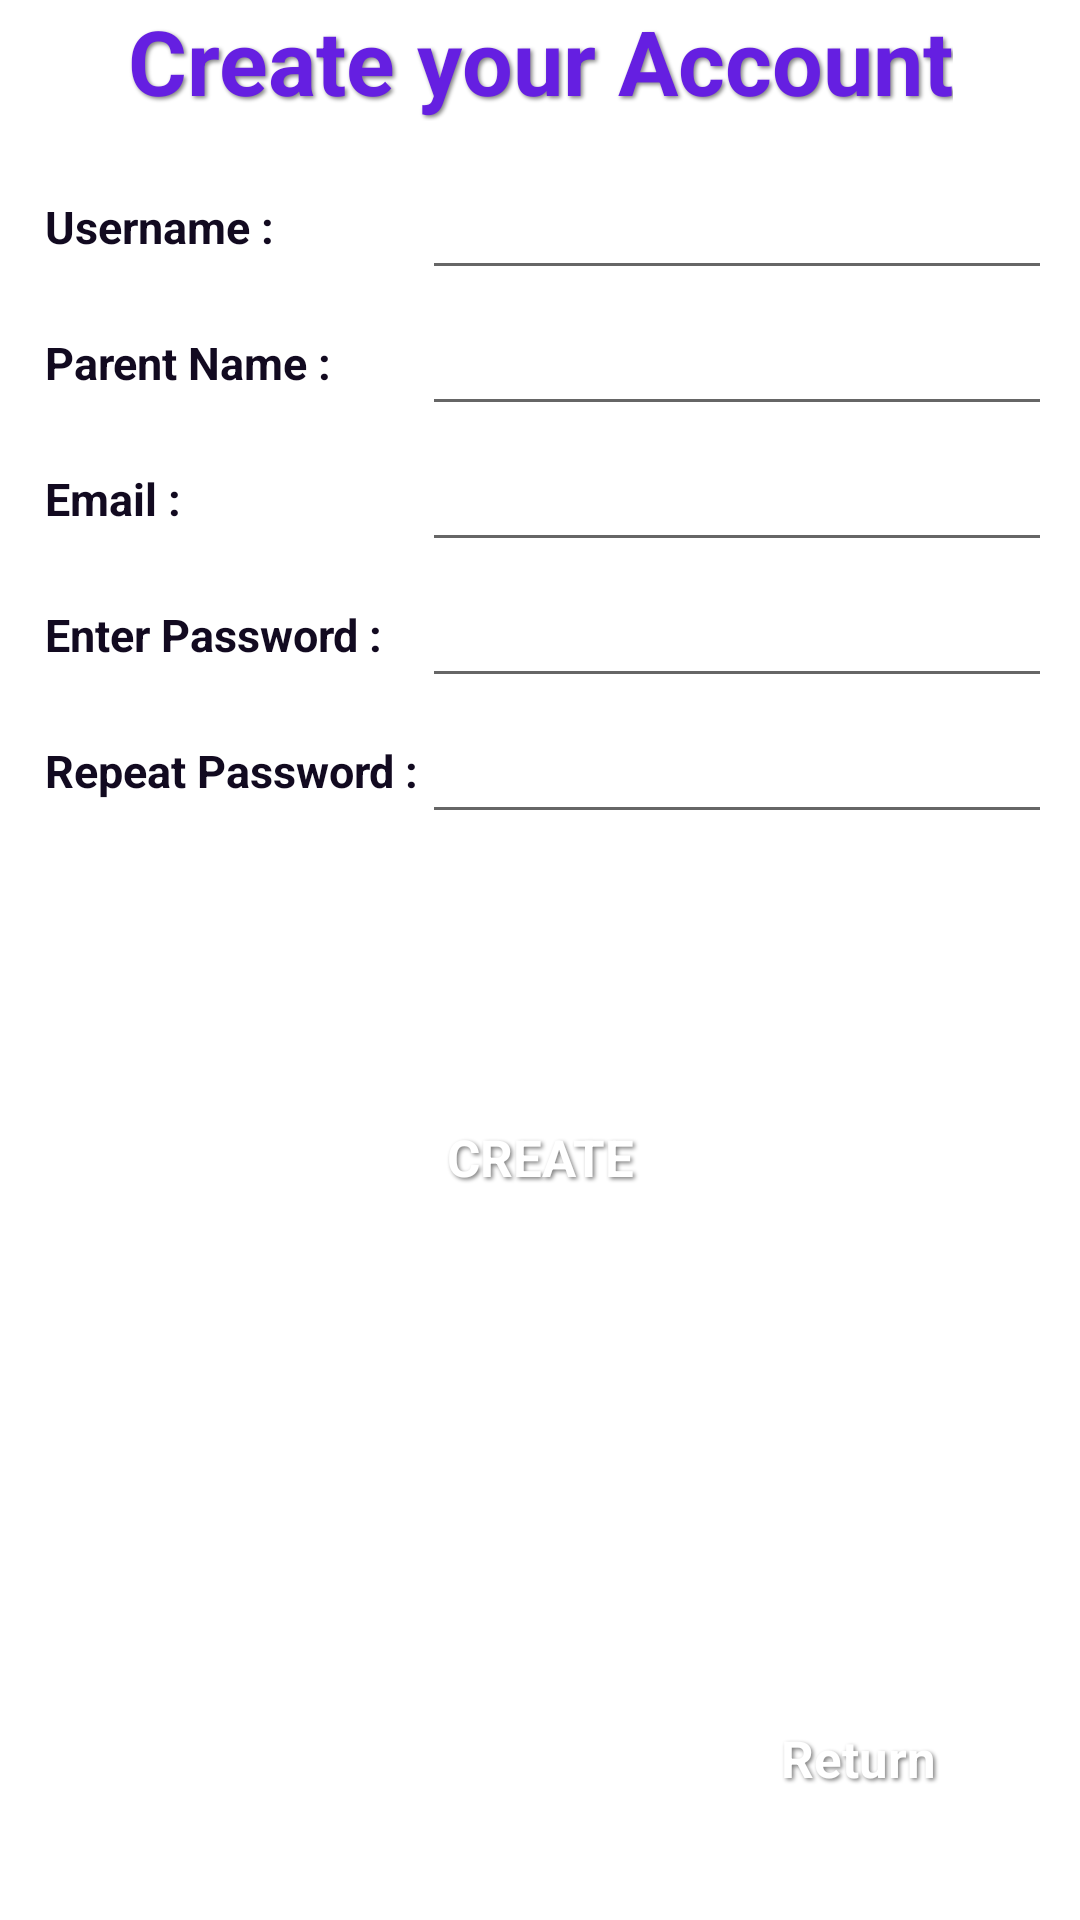

Write the Android layout XML for this screen, with the resource values it uses.
<!-- AndroidManifest.xml: application theme Theme.PrjOctoAndroidApp -->
<!-- res/layout/activity_registration.xml -->
<?xml version="1.0" encoding="utf-8"?>
<androidx.constraintlayout.widget.ConstraintLayout xmlns:android="http://schemas.android.com/apk/res/android"
    xmlns:app="http://schemas.android.com/apk/res-auto"
    xmlns:tools="http://schemas.android.com/tools"
    android:layout_width="match_parent"
    android:layout_height="match_parent"
    tools:context=".Registration">

    <TextView
        android:id="@+id/tvTitle"
        style="@style/Titles"
        android:layout_width="wrap_content"
        android:layout_height="wrap_content"
        app:layout_constraintLeft_toLeftOf="parent"
        app:layout_constraintRight_toRightOf="parent"
        app:layout_constraintTop_toTopOf="parent"
        android:text="Create your Account" />

    <TextView
        android:id="@+id/tvUsername"
        style="@style/SubTitles"
        android:layout_width="wrap_content"
        android:layout_height="wrap_content"
        app:layout_constraintLeft_toLeftOf="parent"
        app:layout_constraintTop_toBottomOf="@id/tvTitle"
        android:layout_marginTop="25dp"
        android:layout_marginStart="15dp"
        android:labelFor="@id/edUsername"
        android:text="Username :" />

    <EditText
        android:id="@+id/edUsername"
        android:layout_width="wrap_content"
        android:layout_height="wrap_content"
        android:autofillHints="username"
        android:ems="10"
        android:inputType="text"
        android:minHeight="48dp"
        android:text=""
        android:layout_marginStart="50dp"
        android:layout_marginEnd="10dp"
        app:layout_constraintRight_toRightOf="parent"
        app:layout_constraintBaseline_toBaselineOf="@id/tvUsername"
        app:layout_constraintLeft_toRightOf="@id/tvUsername" />

    <TextView
        android:id="@+id/tvFullName"
        style="@style/SubTitles"
        android:layout_width="wrap_content"
        android:layout_height="wrap_content"
        app:layout_constraintStart_toStartOf="@id/tvUsername"
        app:layout_constraintTop_toBottomOf="@id/tvUsername"
        android:layout_marginTop="25dp"
        android:labelFor="@id/edFullName"
        android:text="Parent Name :" />

    <EditText
        android:id="@+id/edFullName"
        android:layout_width="wrap_content"
        android:layout_height="wrap_content"
        android:autofillHints="Full name, Parent name"
        android:ems="10"
        android:inputType="textPersonName"
        android:minHeight="48dp"
        android:text=""
        app:layout_constraintBaseline_toBaselineOf="@id/tvFullName"
        app:layout_constraintStart_toStartOf="@id/edUsername" />

    <TextView
        android:id="@+id/tvEmail"
        style="@style/SubTitles"
        android:layout_width="wrap_content"
        android:layout_height="wrap_content"
        app:layout_constraintTop_toBottomOf="@id/tvFullName"
        app:layout_constraintStart_toStartOf="@id/tvFullName"
        android:layout_marginTop="25dp"
        android:labelFor="@id/edEmail"
        android:text="Email :" />

    <EditText
        android:id="@+id/edEmail"
        android:layout_width="wrap_content"
        android:layout_height="wrap_content"
        android:autofillHints="emailAddress"
        android:ems="10"
        android:inputType="textEmailAddress"
        android:minHeight="48dp"
        app:layout_constraintBaseline_toBaselineOf="@id/tvEmail"
        app:layout_constraintStart_toStartOf="@id/edFullName" />

    <TextView
        android:id="@+id/tvPassword"
        style="@style/SubTitles"
        android:layout_width="wrap_content"
        android:layout_height="wrap_content"
        app:layout_constraintTop_toBottomOf="@id/tvEmail"
        app:layout_constraintStart_toStartOf="@id/tvEmail"
        android:layout_marginTop="25dp"
        android:labelFor="@id/edPassword"
        android:text="Enter Password :" />

    <EditText
        android:id="@+id/edPassword"
        android:layout_width="wrap_content"
        android:layout_height="wrap_content"
        android:autofillHints="password"
        android:ems="10"
        android:inputType="textPassword"
        android:minHeight="48dp"
        app:layout_constraintBaseline_toBaselineOf="@id/tvPassword"
        app:layout_constraintStart_toStartOf="@id/edEmail" />

    <TextView
        android:id="@+id/tvRepPass"
        style="@style/SubTitles"
        android:layout_width="wrap_content"
        android:layout_height="wrap_content"
        app:layout_constraintTop_toBottomOf="@id/tvPassword"
        app:layout_constraintStart_toStartOf="@id/tvPassword"
        android:layout_marginTop="25dp"
        android:labelFor="@id/edRepPass"
        android:text="Repeat Password :" />

    <EditText
        android:id="@+id/edRepPass"
        android:layout_width="wrap_content"
        android:layout_height="wrap_content"
        android:autofillHints="Repeat Password"
        android:ems="10"
        android:inputType="textPassword"
        android:minHeight="48dp"
        app:layout_constraintBaseline_toBaselineOf="@id/tvRepPass"
        app:layout_constraintStart_toStartOf="@id/edPassword" />

    <TextView
        android:id="@+id/tvError"
        android:layout_width="wrap_content"
        android:layout_height="wrap_content"
        app:layout_constraintLeft_toLeftOf="parent"
        app:layout_constraintRight_toRightOf="parent"
        app:layout_constraintTop_toBottomOf="@id/edRepPass"
        android:layout_marginTop="20dp"
        android:textColor="#D6104E"
        android:textSize="10sp"
        android:text="" />

    <Button
        android:id="@+id/btnCreateAcc"
        style="@style/buttons"
        android:layout_width="150dp"
        android:layout_height="wrap_content"
        app:layout_constraintLeft_toLeftOf="parent"
        app:layout_constraintRight_toRightOf="parent"
        app:layout_constraintTop_toBottomOf="@id/tvError"
        android:layout_marginTop="50dp"
        android:backgroundTint="#D6104E"
        android:text="Create"
        android:background="@drawable/button_selector"
        app:backgroundTint="@null"/>

    <ProgressBar
        android:id="@+id/progressBar_reg"
        style="?android:attr/progressBarStyleHorizontal"
        android:layout_width="wrap_content"
        android:layout_height="wrap_content"
        app:layout_constraintLeft_toLeftOf="parent"
        app:layout_constraintRight_toRightOf="parent"
        app:layout_constraintTop_toBottomOf="@id/btnCreateAcc"
        android:visibility="invisible"
        android:layout_marginTop="25px"
        />

    <Button
        android:id="@+id/btnReturn"
        style="@style/buttons"
        android:layout_width="wrap_content"
        android:layout_height="wrap_content"
        app:layout_constraintRight_toRightOf="parent"
        app:layout_constraintBottom_toBottomOf="parent"
        android:layout_marginBottom="30dp"
        android:layout_marginRight="30dp"
        android:textAllCaps="false"
        android:text="Return"
        android:backgroundTint="@color/purple_500"
        android:background="@drawable/button_selector"
        app:backgroundTint="@null"/>


</androidx.constraintlayout.widget.ConstraintLayout>
<!-- resources referenced by this layout -->
<resources>
  <color name="purple_500">#FF6200EE</color>
  <!-- drawable button_selector (drawable) -->
  <?xml version="1.0" encoding="utf-8"?>
  <selector xmlns:android="http://schemas.android.com/apk/res/android">
      <item android:state_pressed="true" android:drawable="@drawable/button_pressed"></item>
      <item android:state_pressed="false" android:drawable="@drawable/button_released"></item>
  </selector>
  <style name="SubTitles">
          <item name="fontFamily">@font/andika_new_basic_bold</item>
          <item name="android:textStyle">bold</item>
          <item name="android:textSize">15sp</item>
          <item name="android:textColor">#120A20</item>
  
      </style>
  <style name="Titles">
          <item name="fontFamily">@font/andika_new_basic_bold</item>
          <item name="android:textStyle">bold</item>
          <item name="android:textSize">30sp</item>
          <item name="android:textColor">#651FE1</item>
          <item name="android:shadowColor">@color/text_shadow</item>
          <item name="android:shadowDx">2</item>
          <item name="android:shadowDy">2</item>
          <item name="android:shadowRadius">3</item>
      </style>
  <style name="buttons">
          <item name="fontFamily">@font/andika_new_basic_bold</item>
          <item name="android:textSize">17sp</item>
          <item name="android:textStyle">bold</item>
          <item name="android:textColor">@color/white</item>
          <item name="android:shadowColor">@color/text_shadow</item>
          <item name="android:shadowDx">2</item>
          <item name="android:shadowDy">2</item>
          <item name="android:shadowRadius">3</item>
  
      </style>
  <style name="Theme.PrjOctoAndroidApp" parent="Theme.MaterialComponents.DayNight.DarkActionBar">
          
          <item name="colorPrimary">@color/purple_500</item>
          <item name="colorPrimaryVariant">@color/purple_700</item>
          <item name="colorOnPrimary">@color/white</item>
          
          <item name="colorSecondary">@color/teal_200</item>
          <item name="colorSecondaryVariant">@color/teal_700</item>
          <item name="colorOnSecondary">@color/black</item>
          
          <item name="android:statusBarColor" tools:targetApi="l">?attr/colorPrimaryVariant</item>
          
      </style>
  <!-- drawable button_released (drawable) -->
  <?xml version="1.0" encoding="utf-8"?>
  <shape xmlns:android="http://schemas.android.com/apk/res/android">
      <solid android:color="#B0DAD6"></solid>
      <corners android:radius="20dp"></corners>
  </shape>
  <color name="text_shadow">#7F000000</color>
  <color name="white">#FFFFFFFF</color>
  <color name="purple_700">#FF3700B3</color>
  <color name="teal_200">#FF03DAC5</color>
  <color name="teal_700">#FF018786</color>
  <color name="black">#FF000000</color>
</resources>
